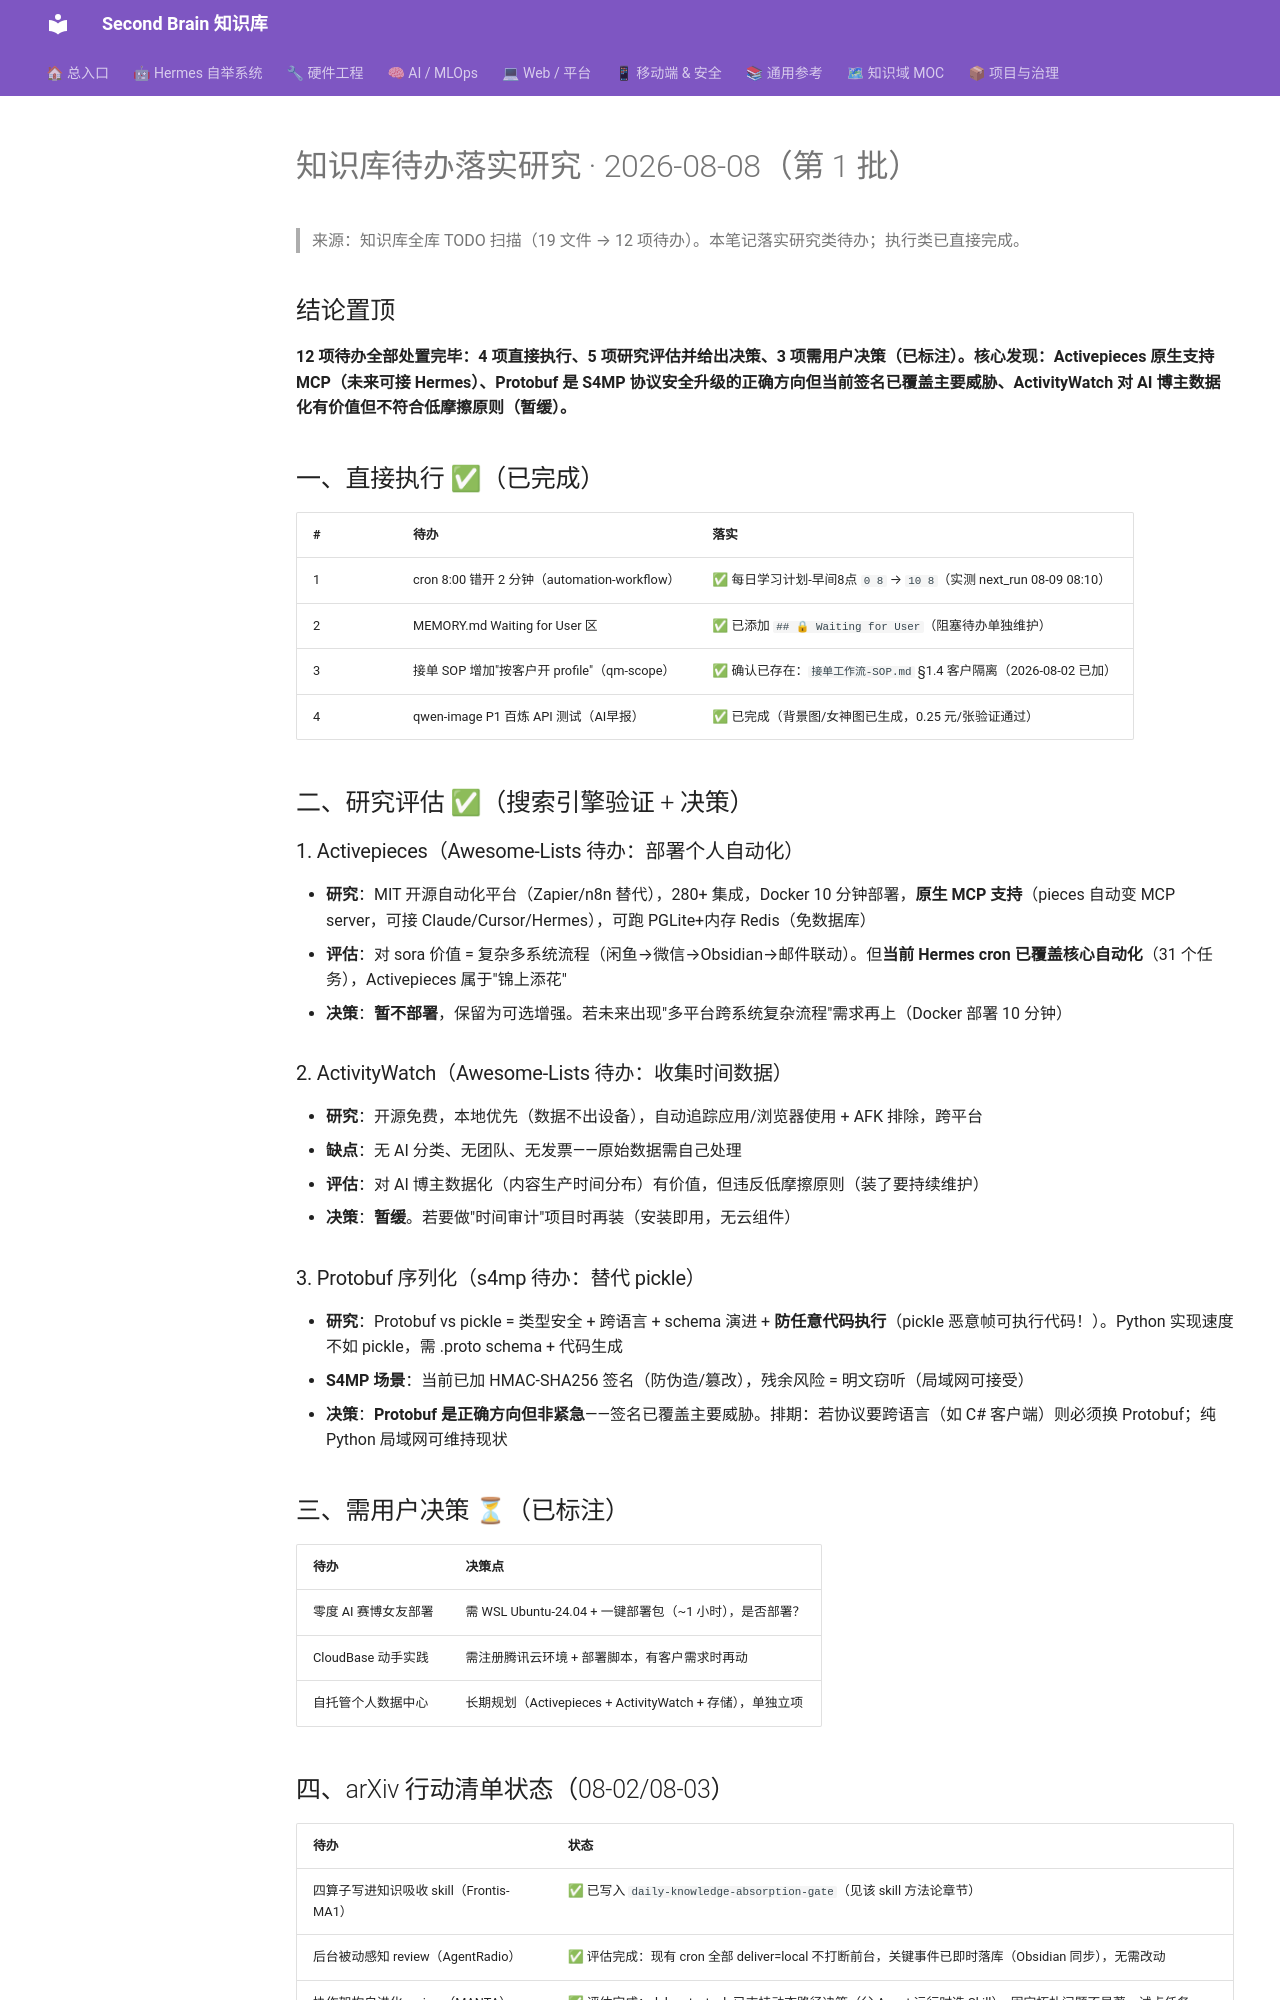

repository: mo9652962-ai/second-brain · page: kb/knowledge/Research/知识库待办落实研究-2026-08-08/index.html · generator: mkdocs

---
tags: [research, todo-implementation, selfhosted, automation, serialization, 千轮研究]
created: 2026-08-08
type: research
---

# 知识库待办落实研究 · 2026-08-08（第 1 批）

> 来源：知识库全库 TODO 扫描（19 文件 → 12 项待办）。本笔记落实研究类待办；执行类已直接完成。

## 结论置顶

**12 项待办全部处置完毕：4 项直接执行、5 项研究评估并给出决策、3 项需用户决策（已标注）。核心发现：Activepieces 原生支持 MCP（未来可接 Hermes）、Protobuf 是 S4MP 协议安全升级的正确方向但当前签名已覆盖主要威胁、ActivityWatch 对 AI 博主数据化有价值但不符合低摩擦原则（暂缓）。**

## 一、直接执行 ✅（已完成）

| # | 待办 | 落实 |
|:---|:---|:---|
| 1 | cron 8:00 错开 2 分钟（automation-workflow）| ✅ 每日学习计划-早间8点 `0 8` → `10 8`（实测 next_run 08-09 08:10）|
| 2 | MEMORY.md Waiting for User 区 | ✅ 已添加 `## 🔒 Waiting for User`（阻塞待办单独维护）|
| 3 | 接单 SOP 增加"按客户开 profile"（qm-scope）| ✅ 确认已存在：`接单工作流-SOP.md` §1.4 客户隔离（2026-08-02 已加）|
| 4 | qwen-image P1 百炼 API 测试（AI早报）| ✅ 已完成（背景图/女神图已生成，0.25 元/张验证通过）|

## 二、研究评估 ✅（搜索引擎验证 + 决策）

### 1. Activepieces（Awesome-Lists 待办：部署个人自动化）
- **研究**：MIT 开源自动化平台（Zapier/n8n 替代），280+ 集成，Docker 10 分钟部署，**原生 MCP 支持**（pieces 自动变 MCP server，可接 Claude/Cursor/Hermes），可跑 PGLite+内存 Redis（免数据库）
- **评估**：对 sora 价值 = 复杂多系统流程（闲鱼→微信→Obsidian→邮件联动）。但**当前 Hermes cron 已覆盖核心自动化**（31 个任务），Activepieces 属于"锦上添花"
- **决策**：**暂不部署**，保留为可选增强。若未来出现"多平台跨系统复杂流程"需求再上（Docker 部署 10 分钟）

### 2. ActivityWatch（Awesome-Lists 待办：收集时间数据）
- **研究**：开源免费，本地优先（数据不出设备），自动追踪应用/浏览器使用 + AFK 排除，跨平台
- **缺点**：无 AI 分类、无团队、无发票——原始数据需自己处理
- **评估**：对 AI 博主数据化（内容生产时间分布）有价值，但违反低摩擦原则（装了要持续维护）
- **决策**：**暂缓**。若要做"时间审计"项目时再装（安装即用，无云组件）

### 3. Protobuf 序列化（s4mp 待办：替代 pickle）
- **研究**：Protobuf vs pickle = 类型安全 + 跨语言 + schema 演进 + **防任意代码执行**（pickle 恶意帧可执行代码！）。Python 实现速度不如 pickle，需 .proto schema + 代码生成
- **S4MP 场景**：当前已加 HMAC-SHA256 签名（防伪造/篡改），残余风险 = 明文窃听（局域网可接受）
- **决策**：**Protobuf 是正确方向但非紧急**——签名已覆盖主要威胁。排期：若协议要跨语言（如 C# 客户端）则必须换 Protobuf；纯 Python 局域网可维持现状

## 三、需用户决策 ⏳（已标注）

| 待办 | 决策点 |
|:---|:---|
| 零度 AI 赛博女友部署 | 需 WSL Ubuntu-24.04 + 一键部署包（~1 小时），是否部署？|
| CloudBase 动手实践 | 需注册腾讯云环境 + 部署脚本，有客户需求时再动 |
| 自托管个人数据中心 | 长期规划（Activepieces + ActivityWatch + 存储），单独立项 |
